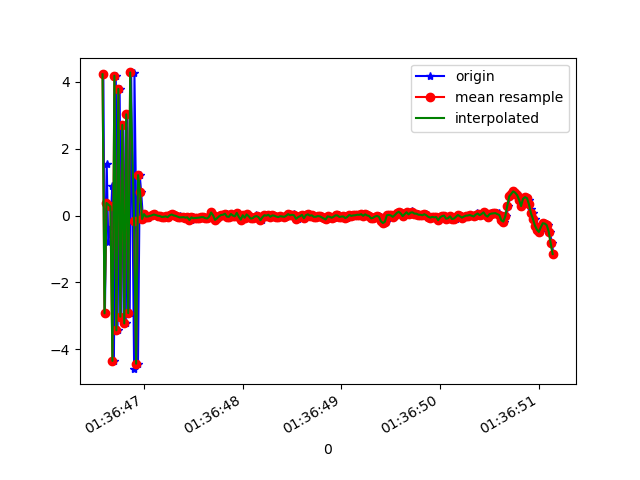

Source data for this figure (header and first rows):
1618191406588, 887069549602103, 4.223005, 0.67892003, 5.829058
1618191406604, 887069568832873, -2.923, -0.7102, -8.215
1618191406622, 887069588063643, 1.549, 0.2879, 8.781
1618191406638, 887069607294413, -0.8005, -0.3907, -9.689
1618191406661, 887069626525183, -0.338, -0.003288, 9.178
1618191406678, 887069645755953, 0.8798, -0.2271, -9.329
1618191406695, 887069664986723, -4.346, -0.8676, -3.911
1618191406714, 887069684217493, 4.18, 0.6196, 4.961
1618191406732, 887069703448263, -3.432, -0.8988, -5.942
1618191406753, 887069722679033, 3.785, 0.7516, 6.163
1618191406771, 887069741909803, -3.024, -0.911, -7.126
1618191406791, 887069761140573, 2.708, 0.8175, 6.73
1618191406815, 887069780371343, -3.225, -0.7999, -7.247
1618191406831, 887069799602113, 3.025, 0.7809, 6.389
1618191406855, 887069818832883, -2.92, -0.8567, -6.781
1618191406870, 887069838063653, 4.278, 0.7376, 5.253
1618191406900, 887069857294423, -4.593, -0.6654, -4.614
1618191406903, 887069876525193, 4.276, 1.031, 2.247
1618191406939, 887069895755963, -4.429, -0.8923, -2.002
1618191406957, 887069914986733, 1.207, 0.1367, 0.2939
1618191406971, 887069934217503, 0.7027, 0.1923, 0.9575
1618191406990, 887069953448273, -0.104, -0.1012, -0.3028
1618191407009, 887069972679043, 0.04158, -0.1012, -0.3333
1618191407026, 887069991909813, -0.03184, -0.08539, -0.3404
1618191407045, 887070011140583, -0.05993, -0.08839, -0.3434
1618191407059, 887070030371353, -1.5258789E-5, -0.1039, -0.3104
1618191407091, 887070049602123, 0.006608, -0.1581, -0.3236
1618191407110, 887070068832893, 0.0182, -0.09569, -0.3391
1618191407113, 887070088063663, 0.0444, -0.05312, -0.3661
1618191407141, 887070107294433, -0.006201, -0.06513, -0.3342
1618191407161, 887070126525203, -0.01426, -0.1182, -0.3971
1618191407183, 887070145755973, -0.04413, -0.1392, -0.4042
1618191407194, 887070164986743, -0.04299, -0.0906, -0.3668
1618191407210, 887070184217513, -0.03683, -0.05199, -0.385
1618191407226, 887070203448283, -0.02587, -0.05895, -0.3673
1618191407245, 887070222679053, -0.04844, -0.02295, -0.3263
1618191407264, 887070241909823, 0.005705, -0.01577, -0.3701
1618191407283, 887070261140593, 0.031, -0.01286, -0.3723
1618191407302, 887070280371363, 0.003588, -0.03637, -0.2991
1618191407321, 887070299602133, -0.008959, 0.01023, -0.3097
1618191407340, 887070318832903, -0.03095, -0.003339, -0.3457
1618191407361, 887070338063673, -0.02501, -0.03301, -0.4743
1618191407378, 887070357294443, -0.08727, -0.01503, -0.308
1618191407400, 887070376525213, -0.05448, 0.04146, -0.2613
1618191407416, 887070395755983, -0.04337, -0.00698, -0.265
1618191407435, 887070414986753, -0.06302, 0.02456, -0.2004
1618191407455, 887070434217523, -0.05357, 0.05725, -0.2483
1618191407474, 887070453448293, -0.1351, 0.008491, -0.2472
1618191407492, 887070472679063, -0.05368, 0.03064, -0.2136
1618191407512, 887070491909833, -0.07993, -0.007191, -0.2184
1618191407530, 887070511140603, -0.07489, 0.01185, -0.1972
1618191407550, 887070530371373, -0.06981, 0.02821, -0.1912
1618191407569, 887070549602143, -0.06247, 0.03541, -0.19
1618191407586, 887070568832913, -0.04811, 0.009636, -0.2224
1618191407606, 887070588063683, -0.04785, 0.02357, -0.2219
1618191407625, 887070607294453, -0.07851, 0.02722, -0.1813
1618191407644, 887070626525223, -0.08751, 0.03786, -0.2636
1618191407663, 887070645755993, -0.03419, -0.004516, -0.1935
1618191407683, 887070664986763, 0.0911, 0.007741, -0.1943
1618191407704, 887070684217533, 0.003953, 0.02771, -0.1969
1618191407721, 887070703448303, -0.1331, 0.01295, -0.199
... 178 more rows
